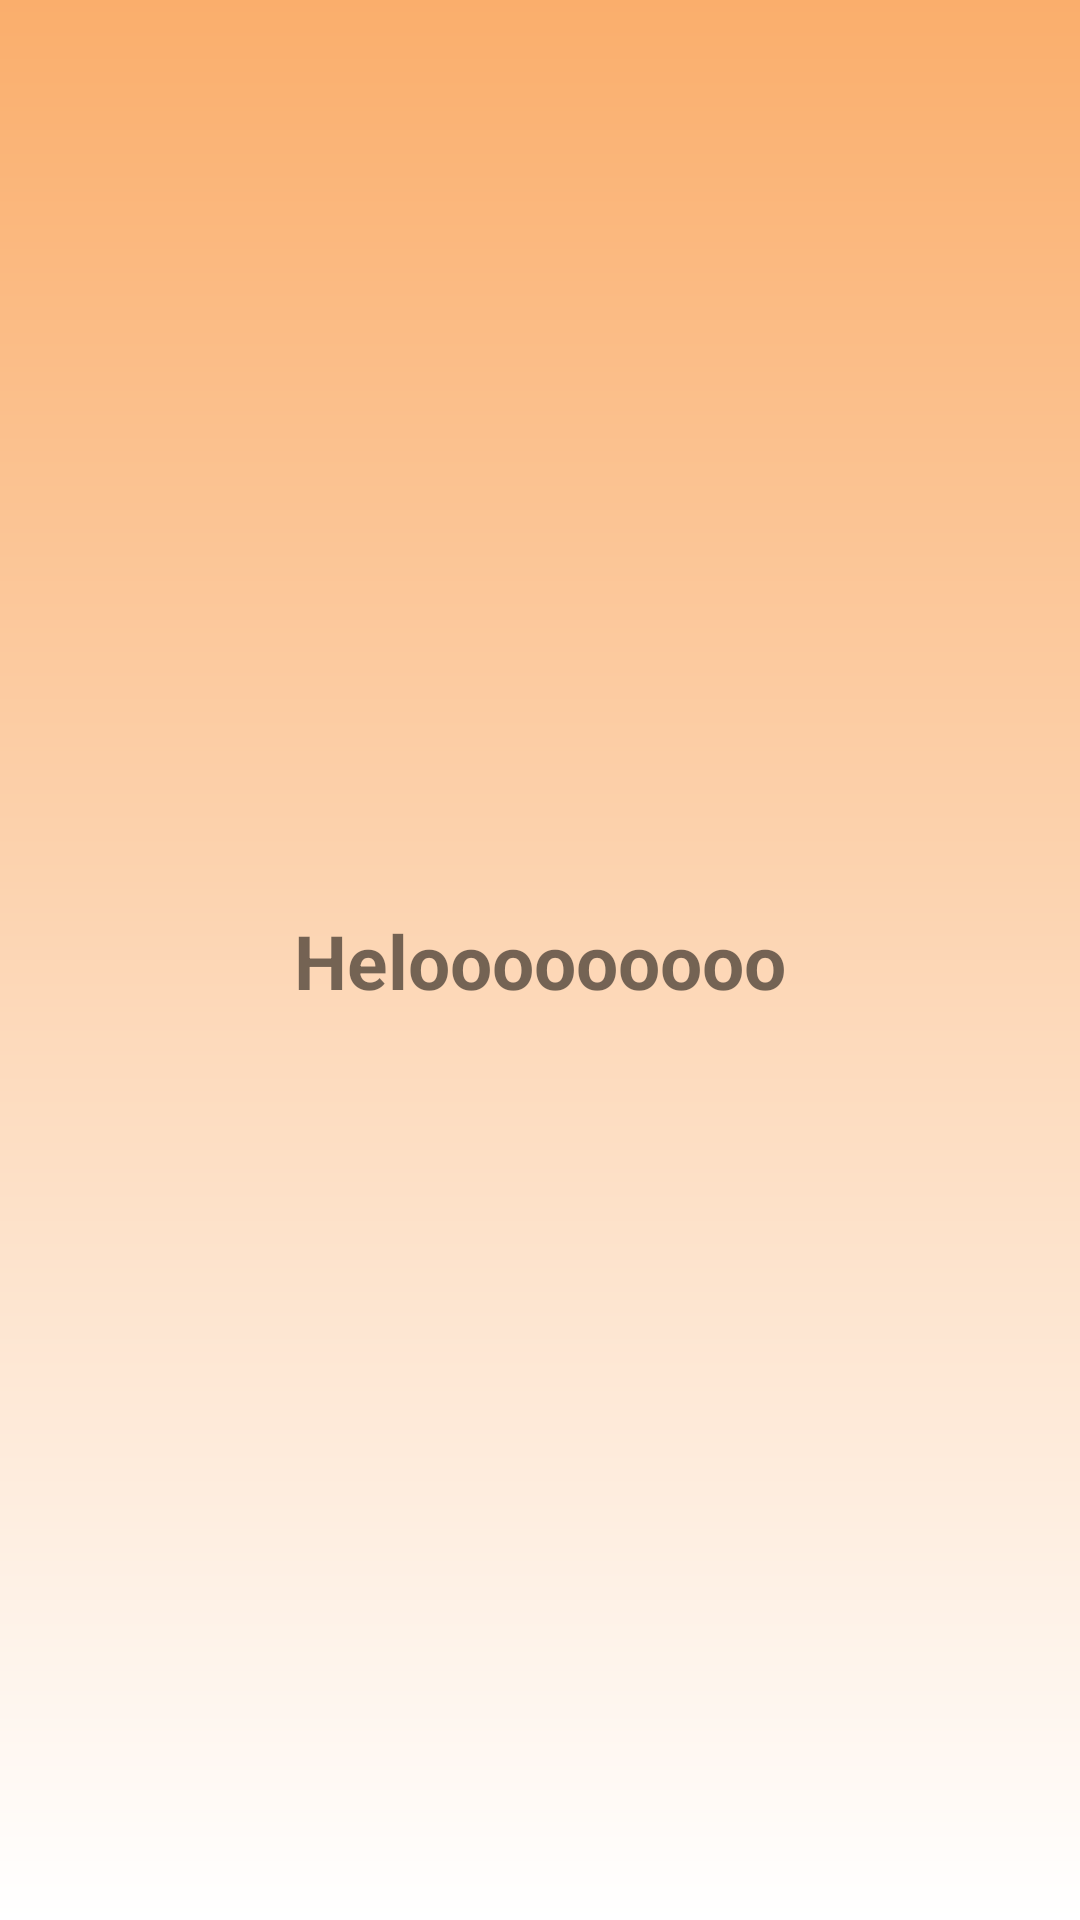

Reconstruct the res/layout file that produces this screen, plus the resources it refers to.
<!-- AndroidManifest.xml: application theme Theme.HandsOnAndroid -->
<!-- res/layout/activity_root.xml -->
<?xml version="1.0" encoding="utf-8"?>
<androidx.constraintlayout.widget.ConstraintLayout xmlns:android="http://schemas.android.com/apk/res/android"
    xmlns:app="http://schemas.android.com/apk/res-auto"
    xmlns:tools="http://schemas.android.com/tools"
    android:layout_width="match_parent"
    android:layout_height="match_parent"
    tools:context=".RootActivity"
    android:background="@drawable/edit_sign_in_screen">

    <TextView
        android:layout_width="match_parent"
        android:layout_height="wrap_content"
        app:layout_constraintStart_toStartOf="parent"
        app:layout_constraintEnd_toEndOf="parent"
        app:layout_constraintTop_toTopOf="parent"
        app:layout_constraintBottom_toBottomOf="parent"
        android:text="Helooooooooo"
        android:textSize="25sp"
        android:textStyle="bold"
        android:textAlignment="center"
        />
</androidx.constraintlayout.widget.ConstraintLayout>
<!-- resources referenced by this layout -->
<resources>
  <!-- drawable edit_sign_in_screen (drawable) -->
  <?xml version="1.0" encoding="utf-8"?>
  <shape xmlns:android="http://schemas.android.com/apk/res/android">
      <gradient
          android:angle="-45"
          android:startColor="@color/custom_orange"
          android:endColor="@color/white" />
  </shape>
  <style name="Theme.HandsOnAndroid" parent="Theme.MaterialComponents.DayNight.DarkActionBar">
          
          <item name="colorPrimary">@color/purple_500</item>
          <item name="colorPrimaryVariant">@color/purple_700</item>
          <item name="colorOnPrimary">@color/white</item>
          
          <item name="colorSecondary">@color/teal_200</item>
          <item name="colorSecondaryVariant">@color/teal_700</item>
          <item name="colorOnSecondary">@color/black</item>
          
          <item name="android:statusBarColor" tools:targetApi="l">?attr/colorPrimaryVariant</item>
          
      </style>
  <color name="custom_orange">#FAAE6C</color>
  <color name="white">#FFFFFFFF</color>
  <color name="purple_500">#FF6200EE</color>
  <color name="purple_700">#FF3700B3</color>
  <color name="teal_200">#FF03DAC5</color>
  <color name="teal_700">#FF018786</color>
  <color name="black">#FF000000</color>
</resources>
